Image classification data set "dataset_balanced" (TakanashaTaryu/Osteosarcoma-Histopathology-Classification on GitHub). Class labels (3): non-tumor, non-viable tumor, viable tumor.

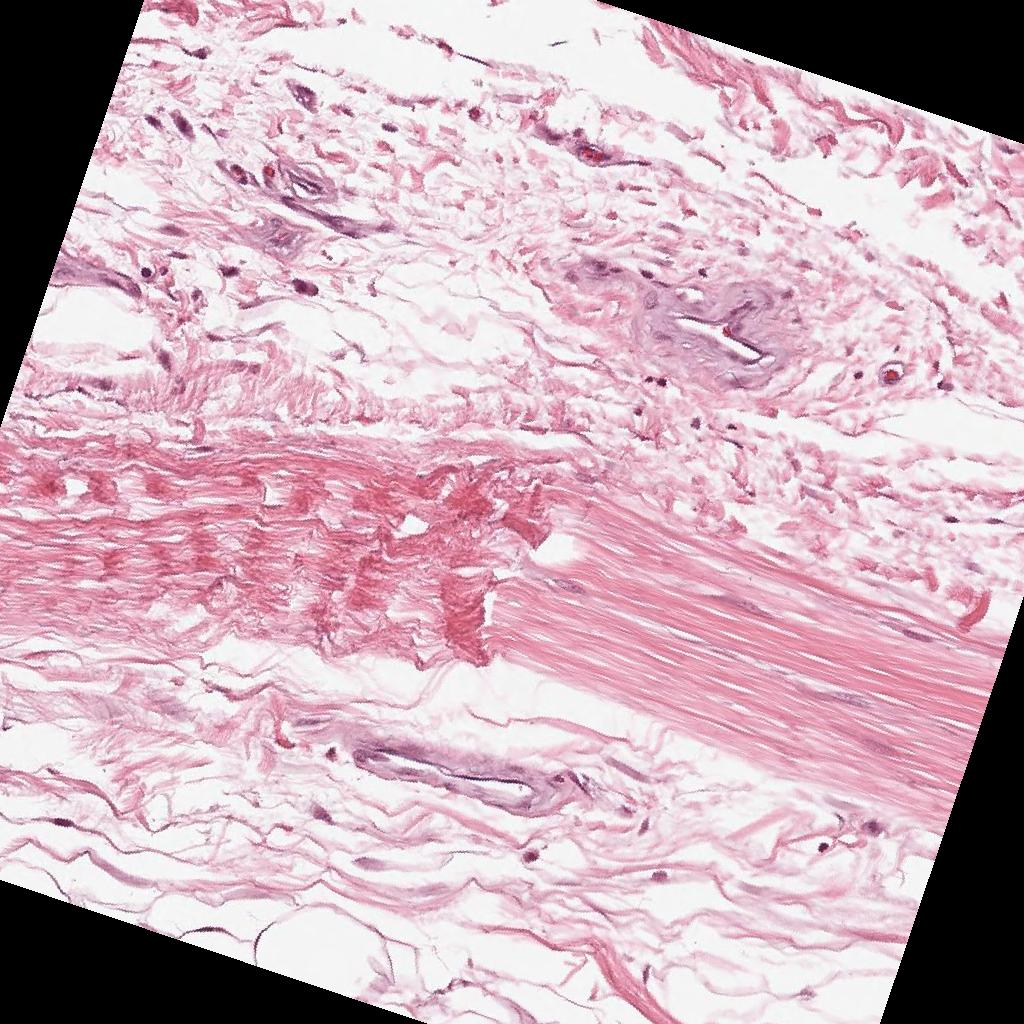
Label: non-tumor

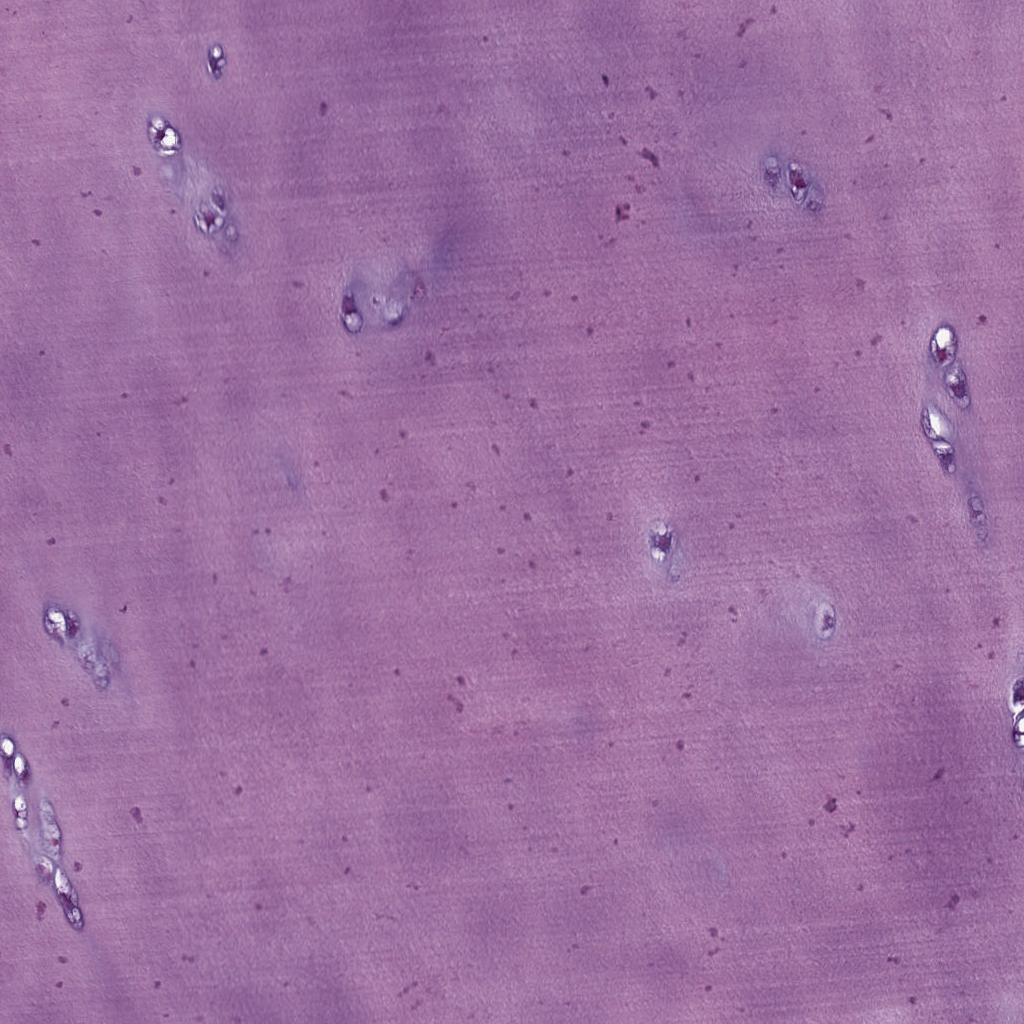
Label: non-tumor

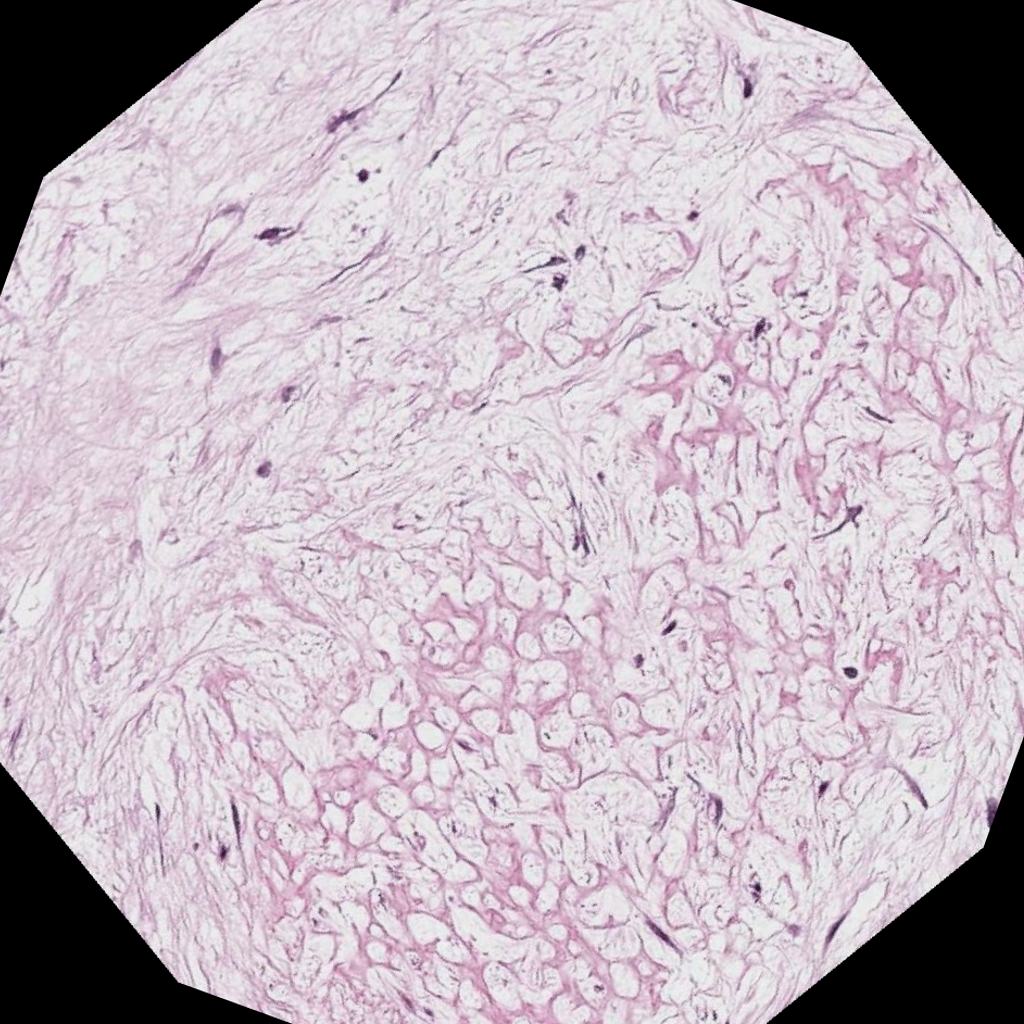
Label: non-viable tumor

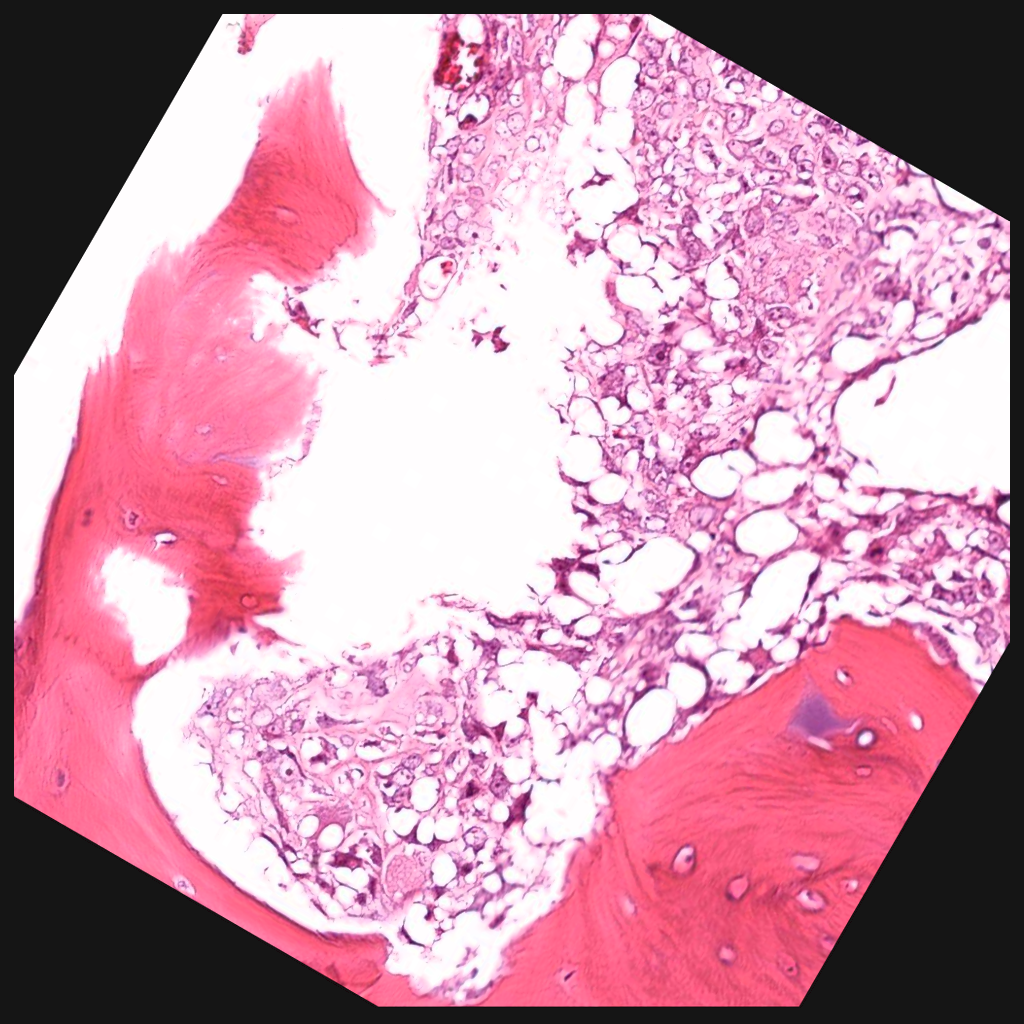
Label: viable tumor

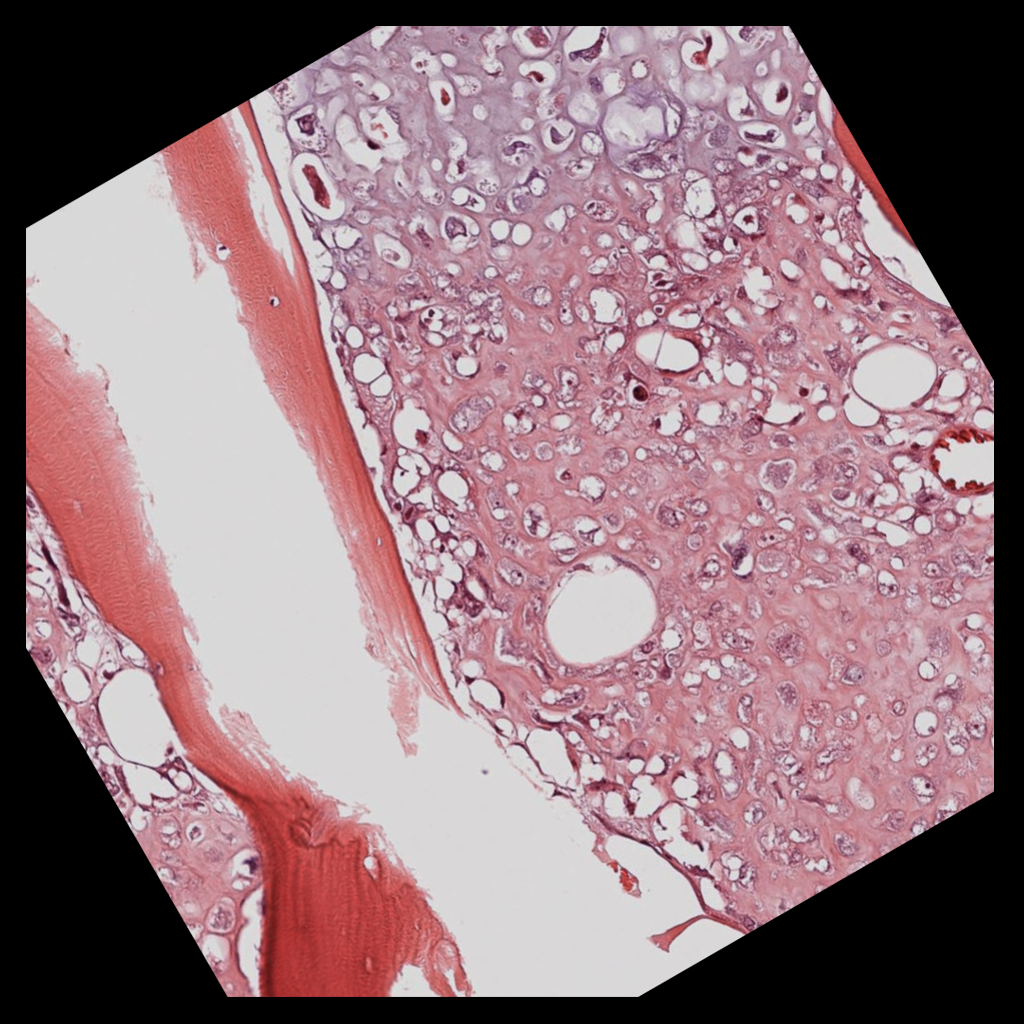
Label: viable tumor

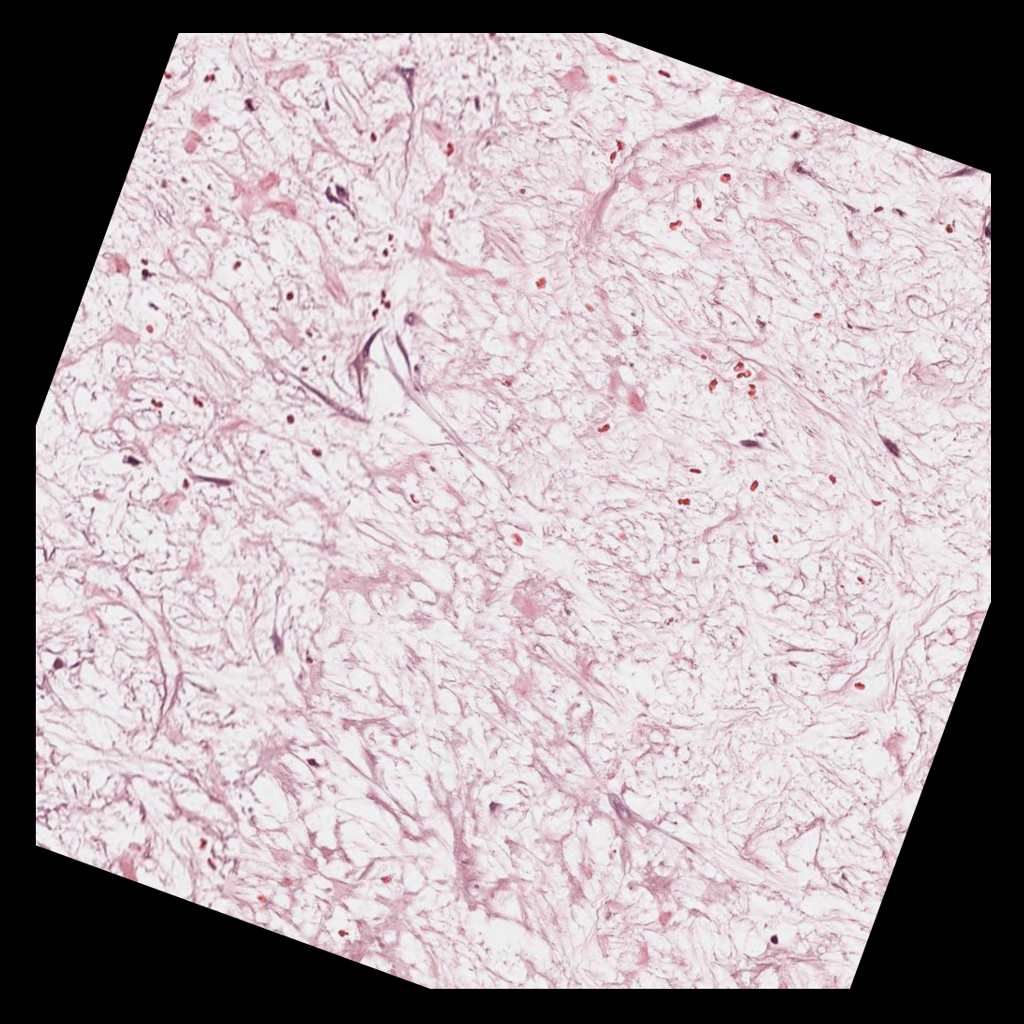
Label: non-viable tumor
